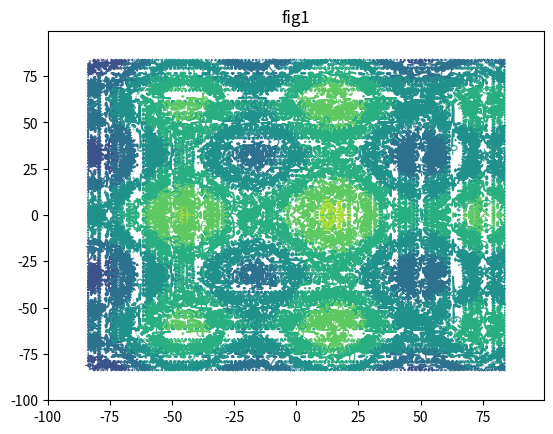

Here is the Python script that generated this plot:
import matplotlib
import numpy as np
import matplotlib.cm as cm
import matplotlib.pyplot as plt

def figure_gen():
	delta = 0.5
	x = np.arange(-100,100,delta)
	y = np.arange(-100,100,delta)
	X,Y=np.meshgrid(x,y)
	Z =  (5*np.sin(X/10)+5*np.cos(Y/10)+5*np.sin(np.exp(Y**2/10)+np.exp(X**2/10))*np.cos(X*Y))-(0.001*(X**2+Y**2))

	fig, ax = plt.subplots()
	CS = ax.contour(X,Y,Z)
	ax.clabel(CS,inline=1,fontsize=10)
	ax.set_title('fig1')

	plt.show()

figure_gen()